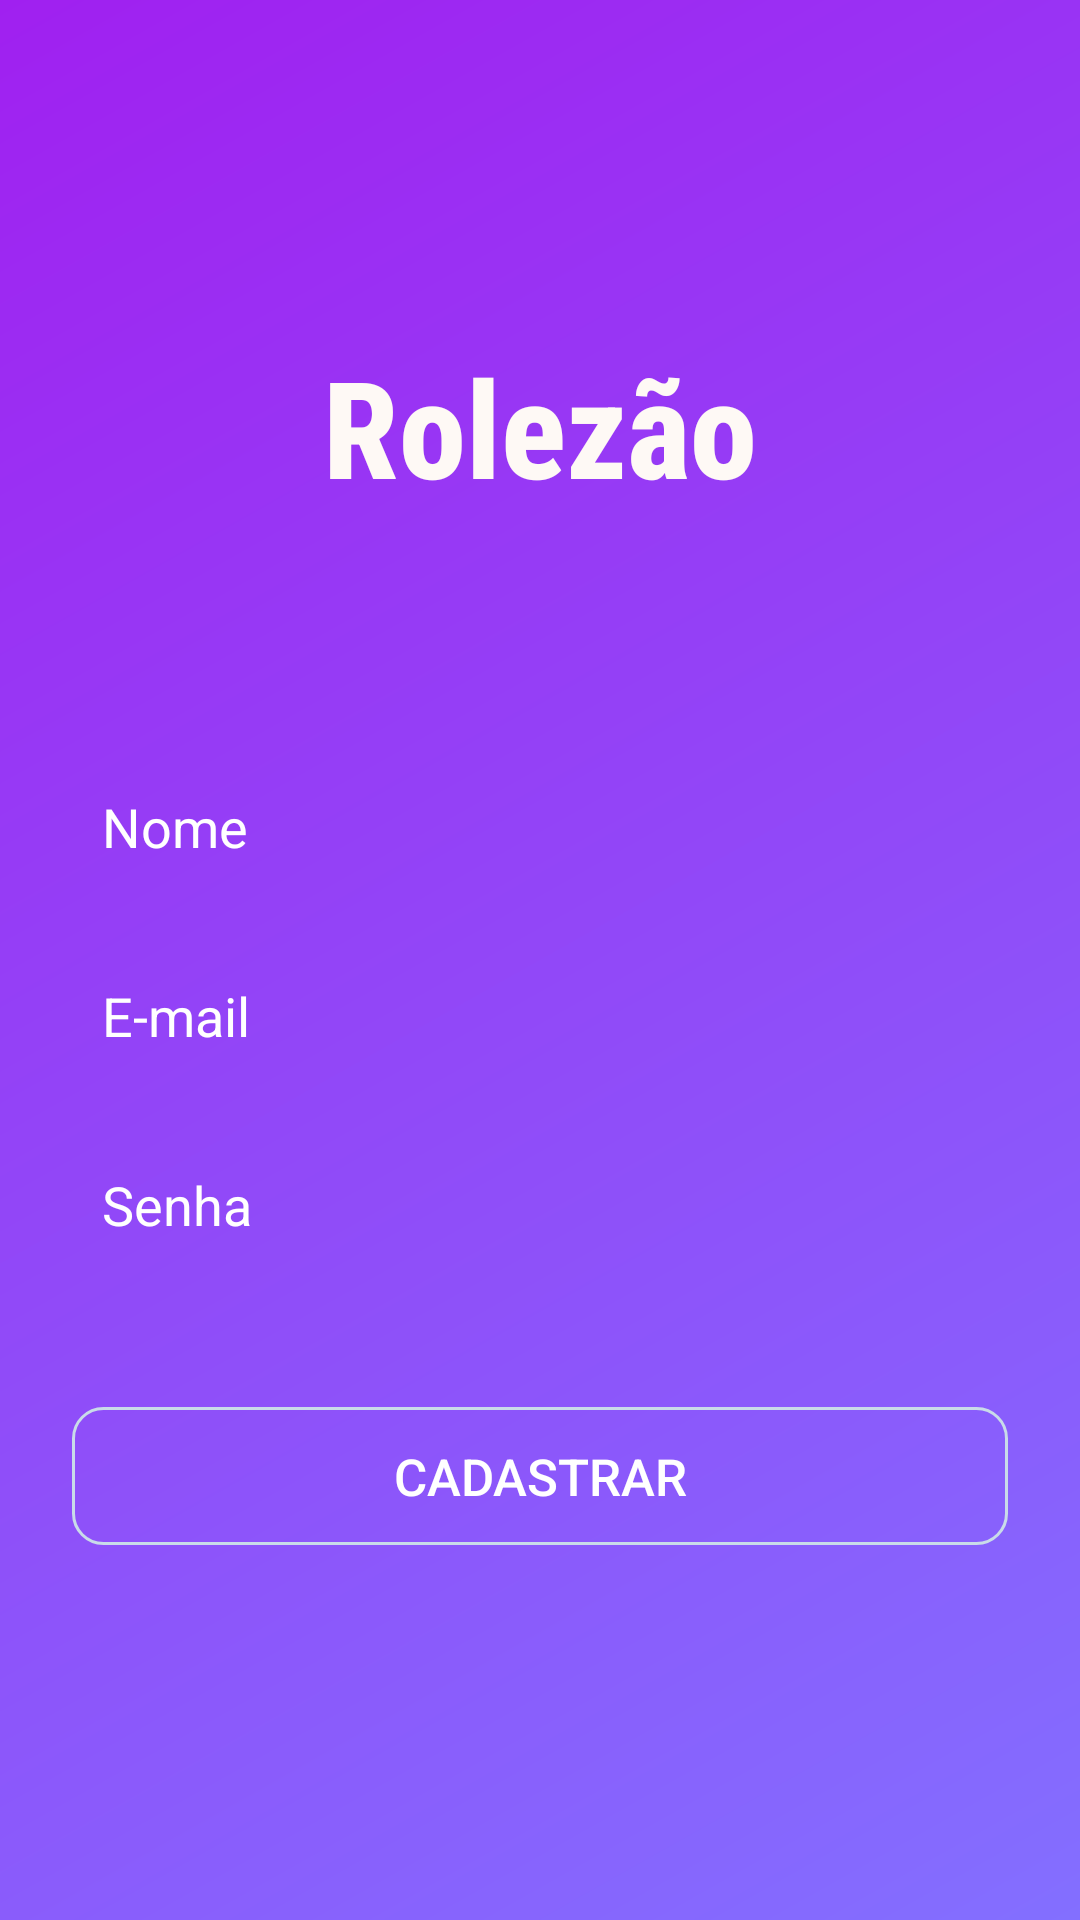

Android layout source for this screen:
<!-- AndroidManifest.xml: application theme AppTheme -->
<!-- res/layout/activity_cadastro.xml -->
<?xml version="1.0" encoding="utf-8"?>
<androidx.constraintlayout.widget.ConstraintLayout xmlns:android="http://schemas.android.com/apk/res/android"
    xmlns:app="http://schemas.android.com/apk/res-auto"
    xmlns:tools="http://schemas.android.com/tools"
    android:layout_width="match_parent"
    android:layout_height="match_parent"
    android:background="@drawable/backgrounddegrade"
    tools:context=".activity.LoginActivity">

    <TextView
        android:id="@+id/textView"
        android:layout_width="wrap_content"
        android:layout_height="wrap_content"
        android:layout_marginTop="112dp"
        android:fontFamily="sans-serif-condensed-medium"
        android:text="Rolezão"
        android:textColor="#FEF9F5"
        android:textSize="45sp"
        android:textStyle="bold"
        app:layout_constraintEnd_toEndOf="parent"
        app:layout_constraintStart_toStartOf="parent"
        app:layout_constraintTop_toTopOf="parent" />

    <EditText
        android:id="@+id/editCadastroEmail"
        android:layout_width="0dp"
        android:layout_height="47dp"
        android:layout_marginStart="24dp"
        android:layout_marginLeft="24dp"
        android:layout_marginTop="16dp"
        android:layout_marginEnd="24dp"
        android:layout_marginRight="24dp"
        android:background="@drawable/background_caixa_texto"
        android:ems="10"
        android:hint="E-mail"
        android:inputType="textPersonName"
        android:padding="10dp"
        android:textColor="@android:color/white"
        android:textColorHint="@android:color/white"
        app:layout_constraintEnd_toEndOf="parent"
        app:layout_constraintStart_toStartOf="parent"
        app:layout_constraintTop_toBottomOf="@+id/editCadastroNome" />

    <EditText
        android:id="@+id/editCadastroNome"
        android:layout_width="0dp"
        android:layout_height="47dp"
        android:layout_marginStart="24dp"
        android:layout_marginLeft="24dp"
        android:layout_marginTop="80dp"
        android:layout_marginEnd="24dp"
        android:layout_marginRight="24dp"
        android:background="@drawable/background_caixa_texto"
        android:ems="10"
        android:hint="Nome"
        android:inputType="textPersonName"
        android:padding="10dp"
        android:textColor="@android:color/white"
        android:textColorHint="@android:color/white"
        app:layout_constraintEnd_toEndOf="parent"
        app:layout_constraintStart_toStartOf="parent"
        app:layout_constraintTop_toBottomOf="@+id/textView" />

    <EditText
        android:id="@+id/editCadastroSenha"
        android:layout_width="0dp"
        android:layout_height="47dp"
        android:layout_marginStart="24dp"
        android:layout_marginLeft="24dp"
        android:layout_marginTop="16dp"
        android:layout_marginEnd="24dp"
        android:layout_marginRight="24dp"
        android:background="@drawable/background_caixa_texto"
        android:ems="10"
        android:hint="Senha"
        android:inputType="textPassword"
        android:padding="10dp"
        android:textColor="@android:color/white"
        android:textColorHint="@android:color/white"
        app:layout_constraintEnd_toEndOf="parent"
        app:layout_constraintStart_toStartOf="parent"
        app:layout_constraintTop_toBottomOf="@+id/editCadastroEmail" />

    <Button
        android:id="@+id/buttonEntrar"
        android:layout_width="0dp"
        android:layout_height="46dp"
        android:layout_marginStart="24dp"
        android:layout_marginLeft="24dp"
        android:layout_marginTop="44dp"
        android:layout_marginEnd="24dp"
        android:layout_marginRight="24dp"
        android:background="@drawable/background_botao"
        android:text="CADASTRAR"
        android:textColor="#FFFFFF"
        android:textSize="17sp"
        app:layout_constraintEnd_toEndOf="parent"
        app:layout_constraintStart_toStartOf="parent"
        app:layout_constraintTop_toBottomOf="@+id/editCadastroSenha" />

    <ProgressBar
        android:id="@+id/progressCadastro"
        style="?android:attr/progressBarStyle"
        android:layout_width="67dp"
        android:layout_height="68dp"
        android:layout_marginTop="72dp"
        android:visibility="gone"
        app:layout_constraintEnd_toEndOf="parent"
        app:layout_constraintHorizontal_bias="0.501"
        app:layout_constraintStart_toStartOf="parent"
        app:layout_constraintTop_toBottomOf="@+id/buttonEntrar" />
</androidx.constraintlayout.widget.ConstraintLayout>
<!-- resources referenced by this layout -->
<resources>
  <!-- drawable background_botao (drawable) -->
  <?xml version="1.0" encoding="utf-8"?>
  <shape xmlns:android="http://schemas.android.com/apk/res/android"
      android:shape="rectangle"
      >
      <solid android:color="#00FFFFFF"></solid>
      <corners android:radius="10dp"></corners>
      <stroke android:width="1dp" android:color="#C9DBE9"></stroke>
  </shape>
  <!-- drawable backgrounddegrade (drawable) -->
  <?xml version="1.0" encoding="utf-8"?>
  <shape xmlns:android="http://schemas.android.com/apk/res/android"
      android:shape="rectangle">
      <gradient
          android:startColor="#836FFF"
          android:endColor="#A020F0"
          android:angle="135"
          >
  
      </gradient>
  
  </shape>
  <style name="AppTheme" parent="Theme.AppCompat.Light.NoActionBar">
          
          <item name="colorPrimary">@color/colorPrimary</item>
          <item name="colorPrimaryDark">@color/colorPrimaryDark</item>
          <item name="colorAccent">@color/colorAccent</item>
      </style>
  <color name="colorPrimary">#8B15CD</color>
  <color name="colorPrimaryDark">#560B79</color>
  <color name="colorAccent">#18AE02</color>
</resources>
